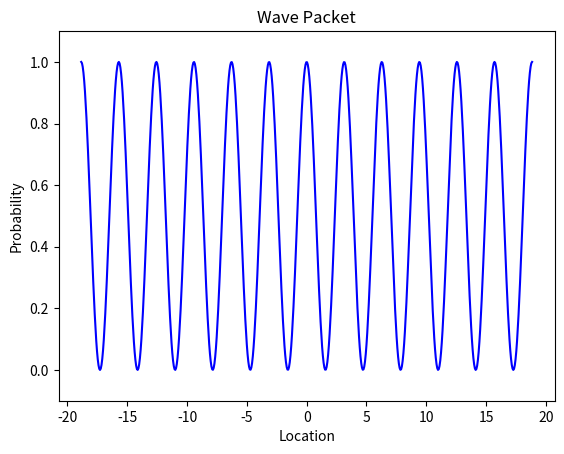

Reproduce this figure in Python. (Note: this script raises an exception after producing the figure.)
# wave_packet.ipynb
# Cell 1

%matplotlib widget

from collections import namedtuple

import matplotlib.pyplot as plt
import numpy as np
from matplotlib.animation import FuncAnimation

num_waves = 1


def plot(ax):
    global xa, wave_data, wave_packet

    xa = np.linspace(-6 * np.pi, 6 * np.pi, 600)

    wave_data = np.zeros((num_waves, 600))

    for i in range(0, num_waves):
        f = 2 * (i / num_waves - 0.5)
        wave_data[i] = np.cos(f * xa) ** 2

    ya = np.sum(wave_data[:0], axis=0)

    (wave_packet,) = ax.plot(xa, ya, color="blue")

    ax.set_title(f"Wave Packet")
    ax.set_xlabel("Location")
    ax.set_ylabel("Probability")
    ax.set_ylim(-0.1, 1.1)


def anim_frame_counter():
    n = 0
    while n < num_waves:
        n += 1
        yield n


def anim_draw_frame(n):
    ya = np.sum(wave_data[:n], axis=0) / n
    wave_packet.set_data(xa, ya)
    return wave_packet


def plot_waves():
    global anim

    plt.close("all")
    fig = plt.figure(label=" ")
    gs = fig.add_gridspec(1, 1)

    ax = fig.add_subplot(gs[0, 0])

    plot(ax)

    anim = FuncAnimation(
        ax.figure,
        anim_draw_frame,
        anim_frame_counter,
        interval=25,
        blit=True,
        repeat=False,
    )

    plt.show()


plot_waves()

# Cell 2
num_waves = 3
plot_waves()

# Cell 3
num_waves = 11
plot_waves()

# Cell 4
num_waves = 600
plot_waves()